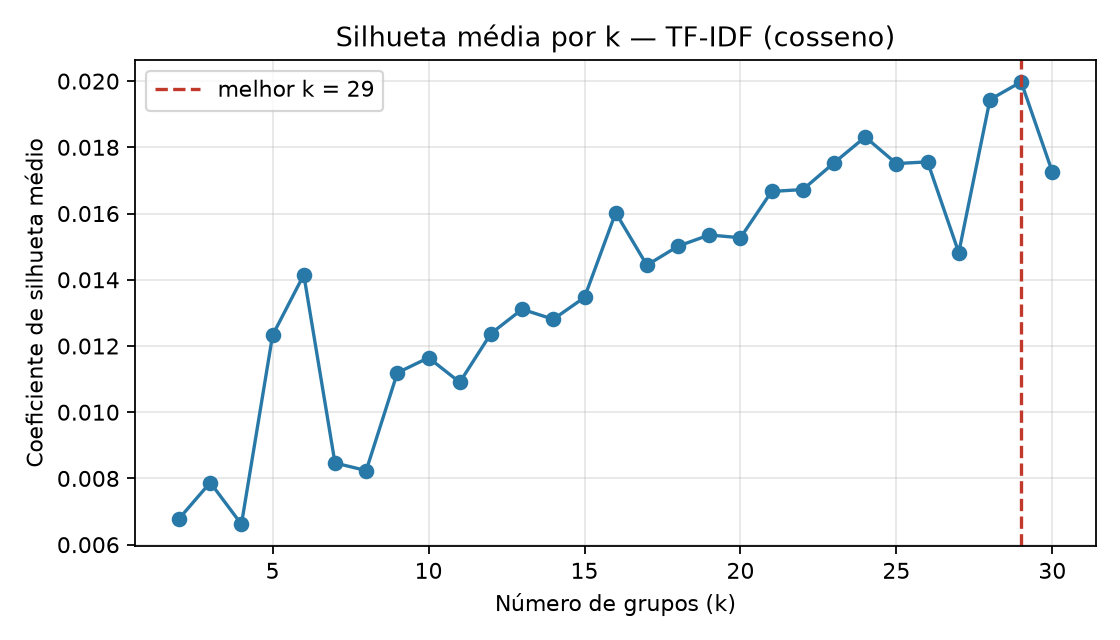

Values plotted in this chart, from the file beside it:
k, silhueta_media, menor_grupo, maior_grupo
2, 0.006784, 1989, 12651
3, 0.007877, 410, 12098
4, 0.006616, 374, 8622
5, 0.01233, 343, 6054
6, 0.01415, 331, 3735
7, 0.008466, 145, 5088
8, 0.008238, 315, 5155
9, 0.01119, 145, 6259
10, 0.01165, 145, 4013
11, 0.0109, 145, 3717
12, 0.01238, 145, 3293
13, 0.01311, 145, 2754
14, 0.01281, 145, 3545
15, 0.01347, 145, 2360
16, 0.01603, 145, 2313
17, 0.01444, 145, 2443
18, 0.01502, 145, 2790
19, 0.01535, 145, 1841
20, 0.01527, 145, 1806
21, 0.01667, 145, 1619
22, 0.01672, 145, 1845
23, 0.01753, 126, 1837
24, 0.01831, 28, 1430
25, 0.01751, 145, 1307
26, 0.01756, 145, 1351
27, 0.01482, 108, 1338
28, 0.01944, 145, 1257
29, 0.01998, 145, 1439
30, 0.01726, 103, 1457
